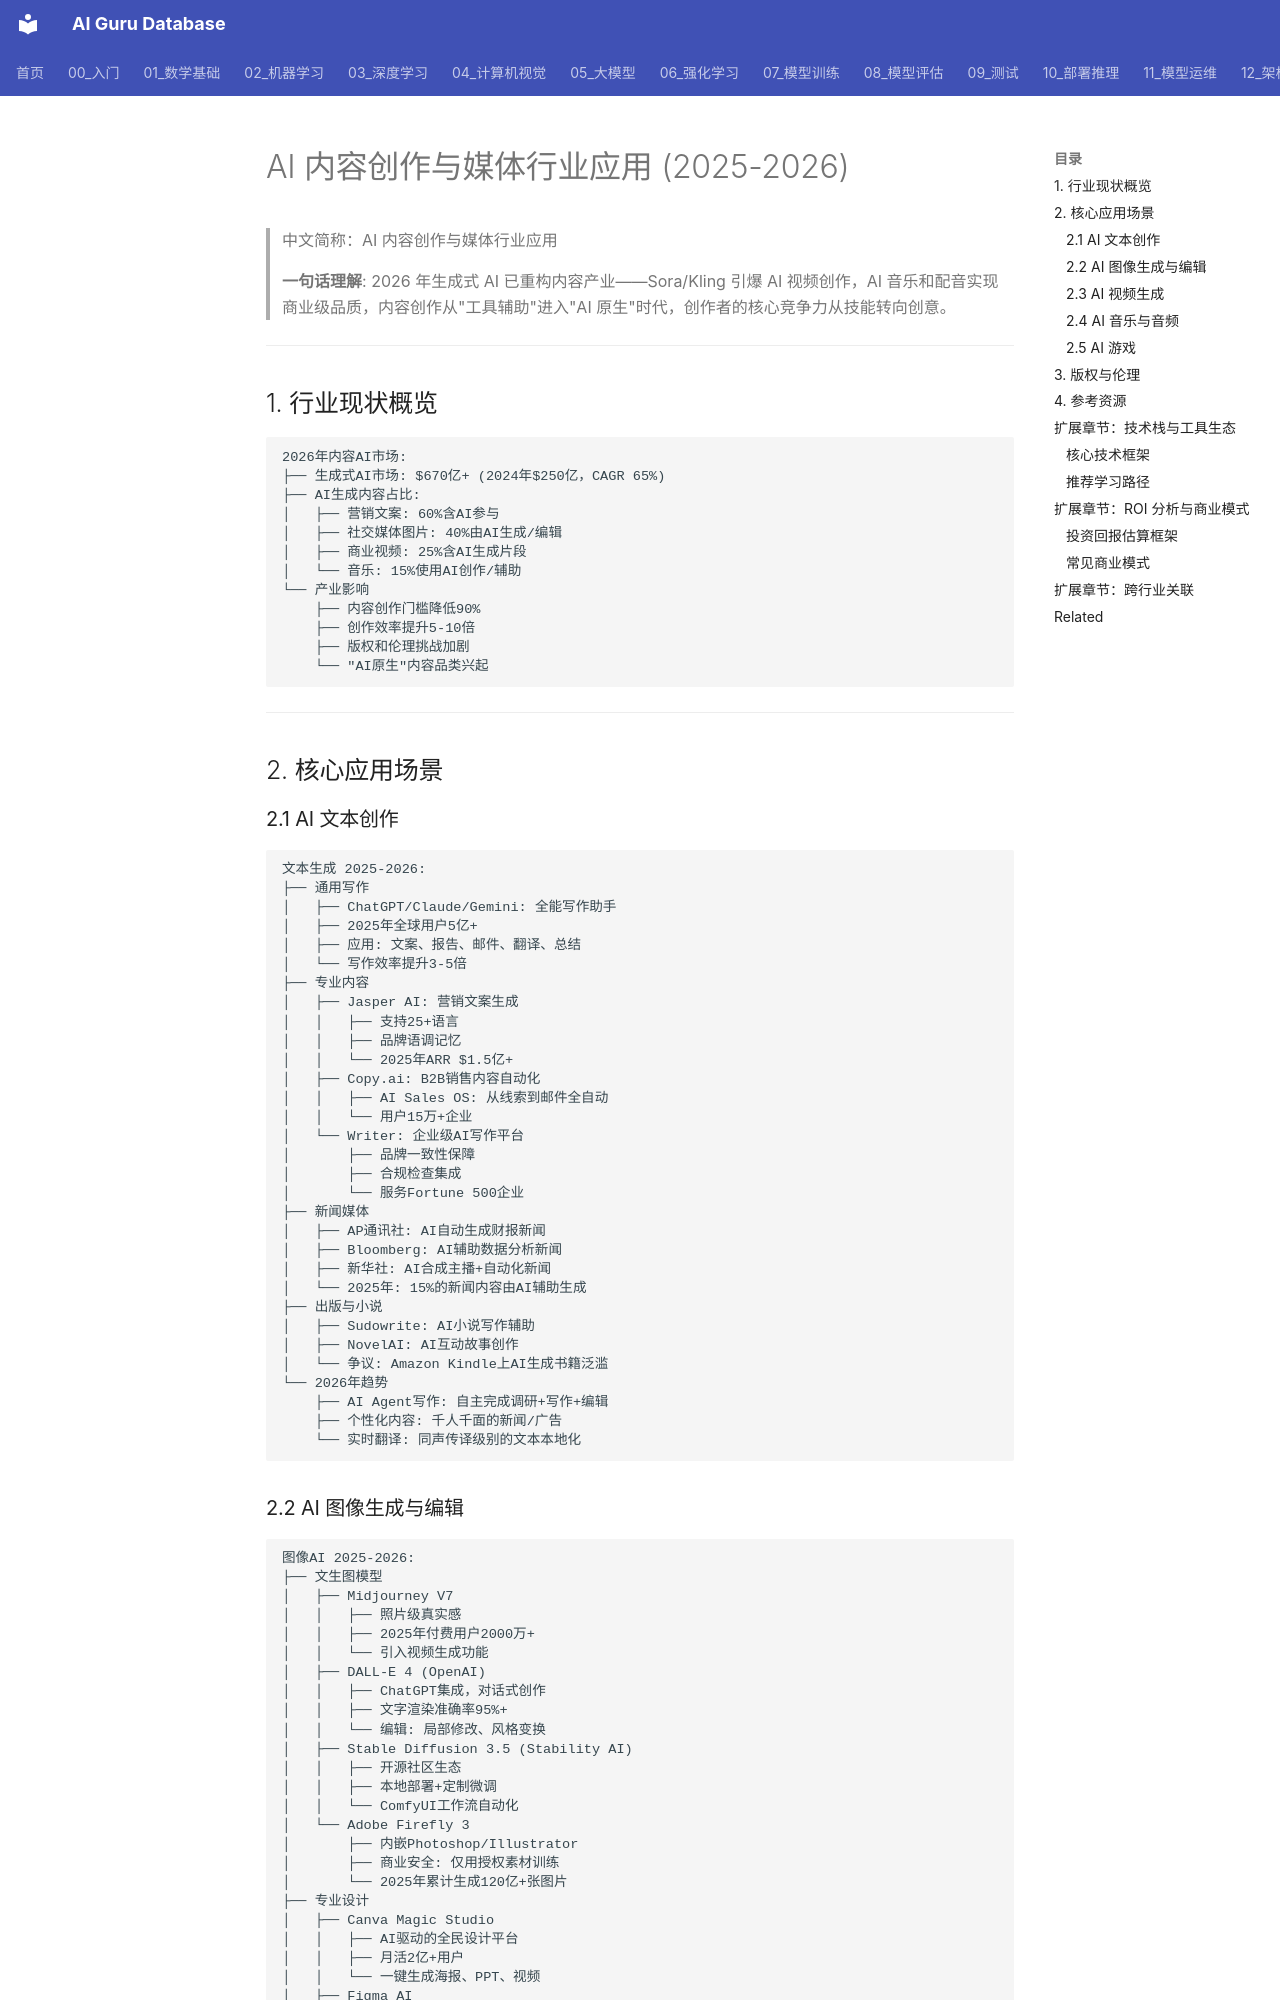

repository: ai-guru-global/ai-guru-database · page: 18_行业应用/13_内容与媒体/01_AI_内容与媒体_2026/index.html · generator: mkdocs

---
title: 'AI 内容创作与媒体行业应用 (2025-2026)'
category: '18-ai-applications-industry-content-media'
tags: ["ai-applications", "industry", "finance", "healthcare"]
summary: '> **一句话理解**: 2026年生成式AI已重构内容产业——Sora/Kling引爆AI视频创作，AI音乐和配音实现商业级品质，内容创作从"工具辅助"进入"AI原生"时代，创作者的核心竞争力从技能转向创意。'
created: '2026-05-31'
updated: '2026-05-31'
tier: supporting
aliases:
  - "Ai Content Media 2026"
  - "AI Content Media 2026"
  - AI_Content_Media_2026
sources: []

name_zh: "AI 内容创作与媒体行业应用"
---
# AI 内容创作与媒体行业应用 (2025-2026)

> 中文简称：AI 内容创作与媒体行业应用

> **一句话理解**: 2026 年生成式 AI 已重构内容产业——Sora/Kling 引爆 AI 视频创作，AI 音乐和配音实现商业级品质，内容创作从"工具辅助"进入"AI 原生"时代，创作者的核心竞争力从技能转向创意。

---

## 1. 行业现状概览

```
2026年内容AI市场:
├── 生成式AI市场: $670亿+ (2024年$250亿，CAGR 65%)
├── AI生成内容占比:
│   ├── 营销文案: 60%含AI参与
│   ├── 社交媒体图片: 40%由AI生成/编辑
│   ├── 商业视频: 25%含AI生成片段
│   └── 音乐: 15%使用AI创作/辅助
└── 产业影响
    ├── 内容创作门槛降低90%
    ├── 创作效率提升5-10倍
    ├── 版权和伦理挑战加剧
    └── "AI原生"内容品类兴起
```

---

## 2. 核心应用场景

### 2.1 AI 文本创作

```
文本生成 2025-2026:
├── 通用写作
│   ├── ChatGPT/Claude/Gemini: 全能写作助手
│   ├── 2025年全球用户5亿+
│   ├── 应用: 文案、报告、邮件、翻译、总结
│   └── 写作效率提升3-5倍
├── 专业内容
│   ├── Jasper AI: 营销文案生成
│   │   ├── 支持25+语言
│   │   ├── 品牌语调记忆
│   │   └── 2025年ARR $1.5亿+
│   ├── Copy.ai: B2B销售内容自动化
│   │   ├── AI Sales OS: 从线索到邮件全自动
│   │   └── 用户15万+企业
│   └── Writer: 企业级AI写作平台
│       ├── 品牌一致性保障
│       ├── 合规检查集成
│       └── 服务Fortune 500企业
├── 新闻媒体
│   ├── AP通讯社: AI自动生成财报新闻
│   ├── Bloomberg: AI辅助数据分析新闻
│   ├── 新华社: AI合成主播+自动化新闻
│   └── 2025年: 15%的新闻内容由AI辅助生成
├── 出版与小说
│   ├── Sudowrite: AI小说写作辅助
│   ├── NovelAI: AI互动故事创作
│   └── 争议: Amazon Kindle上AI生成书籍泛滥
└── 2026年趋势
    ├── AI Agent写作: 自主完成调研+写作+编辑
    ├── 个性化内容: 千人千面的新闻/广告
    └── 实时翻译: 同声传译级别的文本本地化
```
